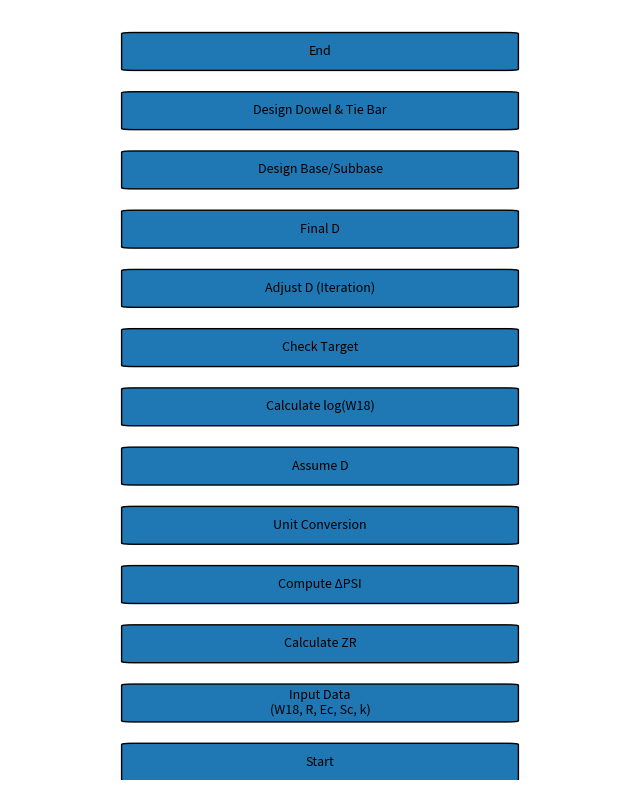

This figure's Python source:
import matplotlib.pyplot as plt
from matplotlib.patches import FancyBboxPatch
import pandas as pd

# =============================
# FLOWCHART DRAWING
# =============================
def draw_flowchart():
    fig, ax = plt.subplots(figsize=(8, 10))

    steps = [
        "Start",
        "Input Data\n(W18, R, Ec, Sc, k)",
        "Calculate ZR",
        "Compute ΔPSI",
        "Unit Conversion",
        "Assume D",
        "Calculate log(W18)",
        "Check Target",
        "Adjust D (Iteration)",
        "Final D",
        "Design Base/Subbase",
        "Design Dowel & Tie Bar",
        "End"
    ]

    y = 0
    for step in steps:
        box = FancyBboxPatch((0.2, y), 0.6, 0.6,
                             boxstyle="round,pad=0.02",
                             edgecolor="black")
        ax.add_patch(box)

        ax.text(0.5, y + 0.3, step,
                ha='center', va='center', fontsize=9)

        y += 1

    ax.set_xlim(0, 1)
    ax.set_ylim(0, y)
    ax.axis('off')

    plt.savefig("flowchart.png", dpi=150, bbox_inches="tight")
    plt.close()

# =============================
# STEP CALCULATION TABLE
# =============================
def create_step_table():

    data_input = {
        "Parameter": ["W18", "R", "Ec", "Sc", "k"],
        "Value": [15, 90, 27600, 4.8, 54],
        "Unit": ["Million ESAL", "%", "MPa", "MPa", "MN/m³"]
    }

    df_input = pd.DataFrame(data_input)

    data_step = {
        "Step": [
            "ΔPSI = p0 - pt",
            "W18 total",
            "log10(W18)",
            "Unit Conversion",
            "Iteration for D"
        ],
        "Result": [
            "2.0",
            "15,000,000",
            "7.176",
            "Converted to psi & pci",
            "D ≈ 248 mm"
        ]
    }

    df_step = pd.DataFrame(data_step)

    return df_input, df_step

# =============================
# EXPORT TABLE AS IMAGE
# =============================
def save_table_as_image(df, filename):
    fig, ax = plt.subplots(figsize=(8, 2))
    ax.axis('off')

    table = ax.table(
        cellText=df.values,
        colLabels=df.columns,
        loc='center'
    )

    table.auto_set_font_size(False)
    table.set_fontsize(9)
    table.scale(1, 1.5)

    plt.savefig(filename, bbox_inches='tight')
    plt.close()

# =============================
# RUN
# =============================
if __name__ == "__main__":

    # 1. Flowchart
    draw_flowchart()

    # 2. Tables
    df_input, df_step = create_step_table()

    print("\n=== INPUT TABLE ===")
    print(df_input)

    print("\n=== STEP TABLE ===")
    print(df_step)

    # 3. Save as images
    save_table_as_image(df_input, "input_table.png")
    save_table_as_image(df_step, "step_table.png")

    print("\n✅ Generated:")
    print("- flowchart.png")
    print("- input_table.png")
    print("- step_table.png")
